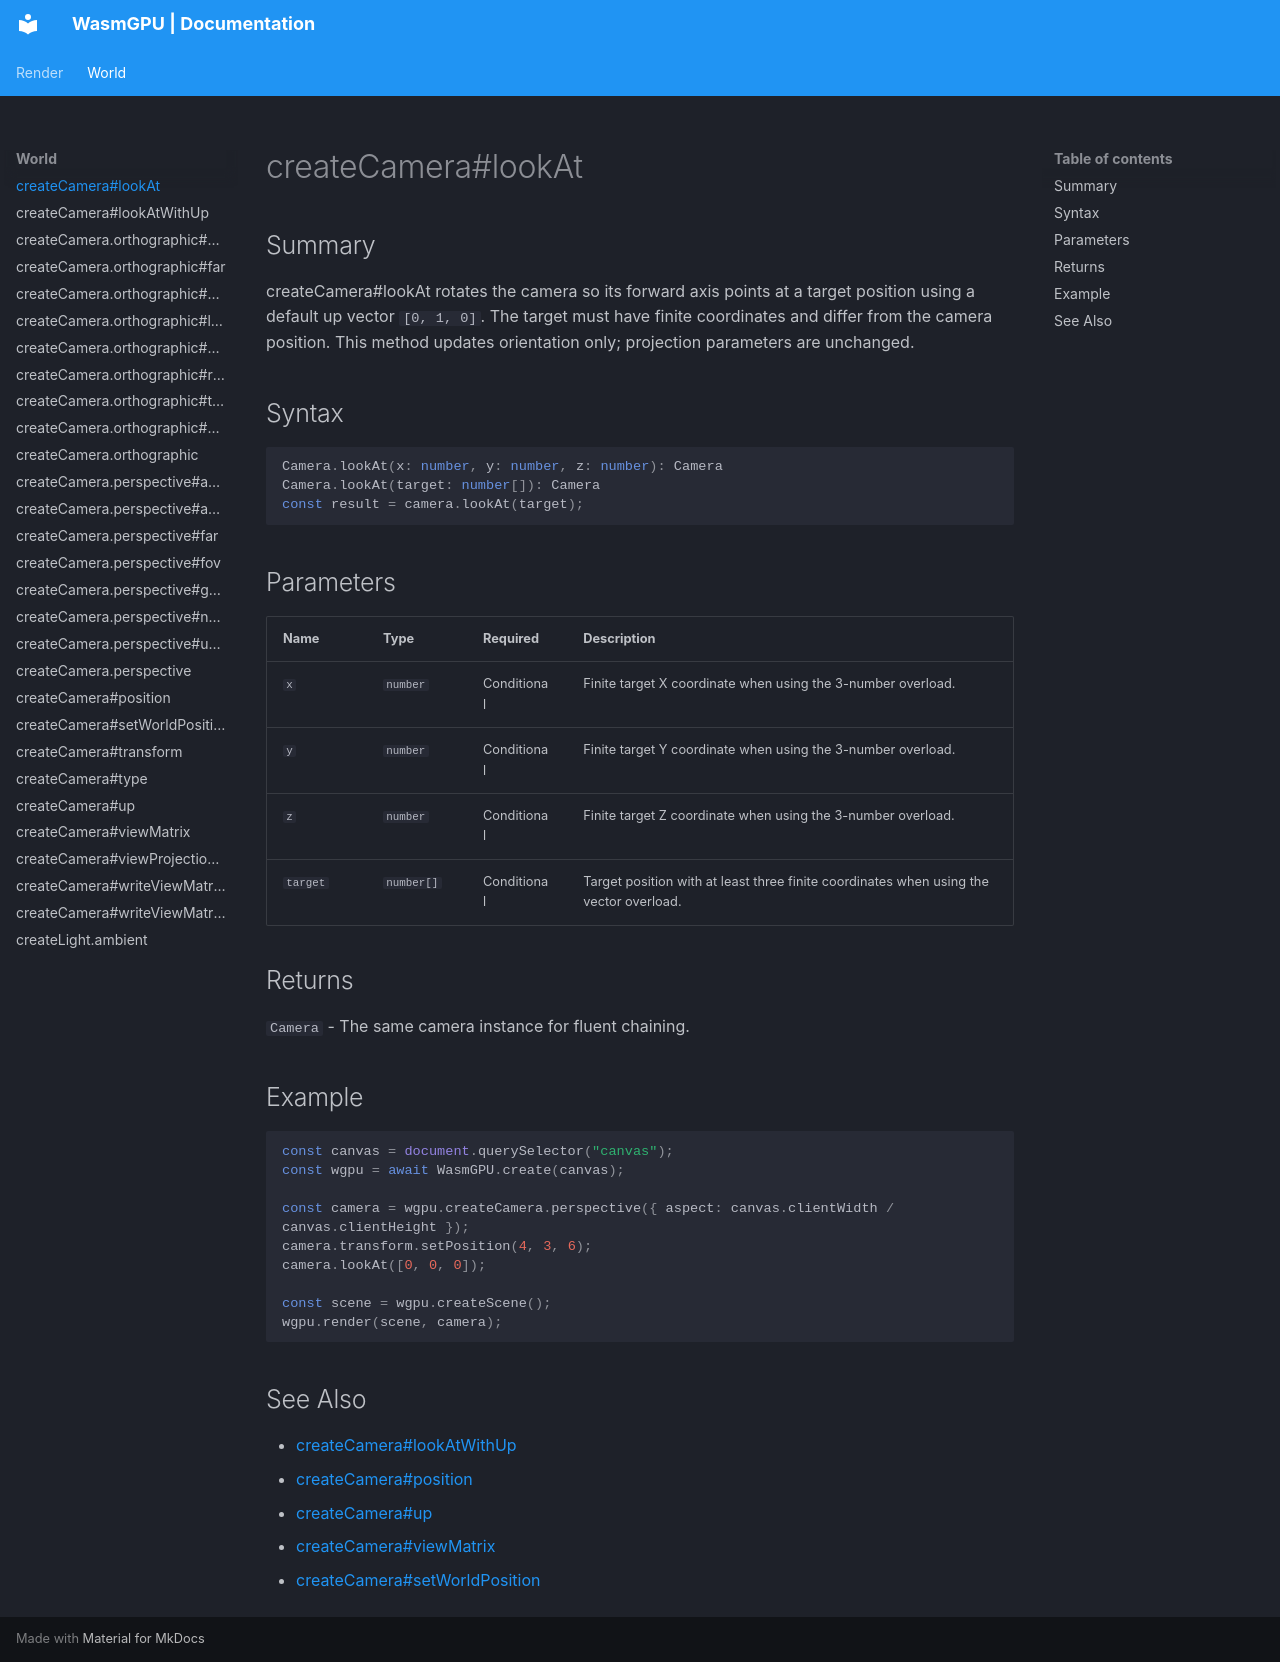

repository: Zushah/WasmGPU · page: world/createcamera-lookat/index.html · generator: mkdocs

# createCamera#lookAt

## Summary
createCamera#lookAt rotates the camera so its forward axis points at a target position using a default up vector `[0, 1, 0]`. The target must have finite coordinates and differ from the camera position. This method updates orientation only; projection parameters are unchanged.

## Syntax
```ts
Camera.lookAt(x: number, y: number, z: number): Camera
Camera.lookAt(target: number[]): Camera
const result = camera.lookAt(target);
```

## Parameters
| Name | Type | Required | Description |
| --- | --- | --- | --- |
| `x` | `number` | Conditional | Finite target X coordinate when using the 3-number overload. |
| `y` | `number` | Conditional | Finite target Y coordinate when using the 3-number overload. |
| `z` | `number` | Conditional | Finite target Z coordinate when using the 3-number overload. |
| `target` | `number[]` | Conditional | Target position with at least three finite coordinates when using the vector overload. |

## Returns
`Camera` - The same camera instance for fluent chaining.

## Example
```js
const canvas = document.querySelector("canvas");
const wgpu = await WasmGPU.create(canvas);

const camera = wgpu.createCamera.perspective({ aspect: canvas.clientWidth / canvas.clientHeight });
camera.transform.setPosition(4, 3, 6);
camera.lookAt([0, 0, 0]);

const scene = wgpu.createScene();
wgpu.render(scene, camera);
```

## See Also
- [createCamera#lookAtWithUp](./createcamera-lookatwithup.md)
- [createCamera#position](./createcamera-position.md)
- [createCamera#up](./createcamera-up.md)
- [createCamera#viewMatrix](./createcamera-viewmatrix.md)
- [createCamera#setWorldPosition](./createcamera-setworldposition.md)
